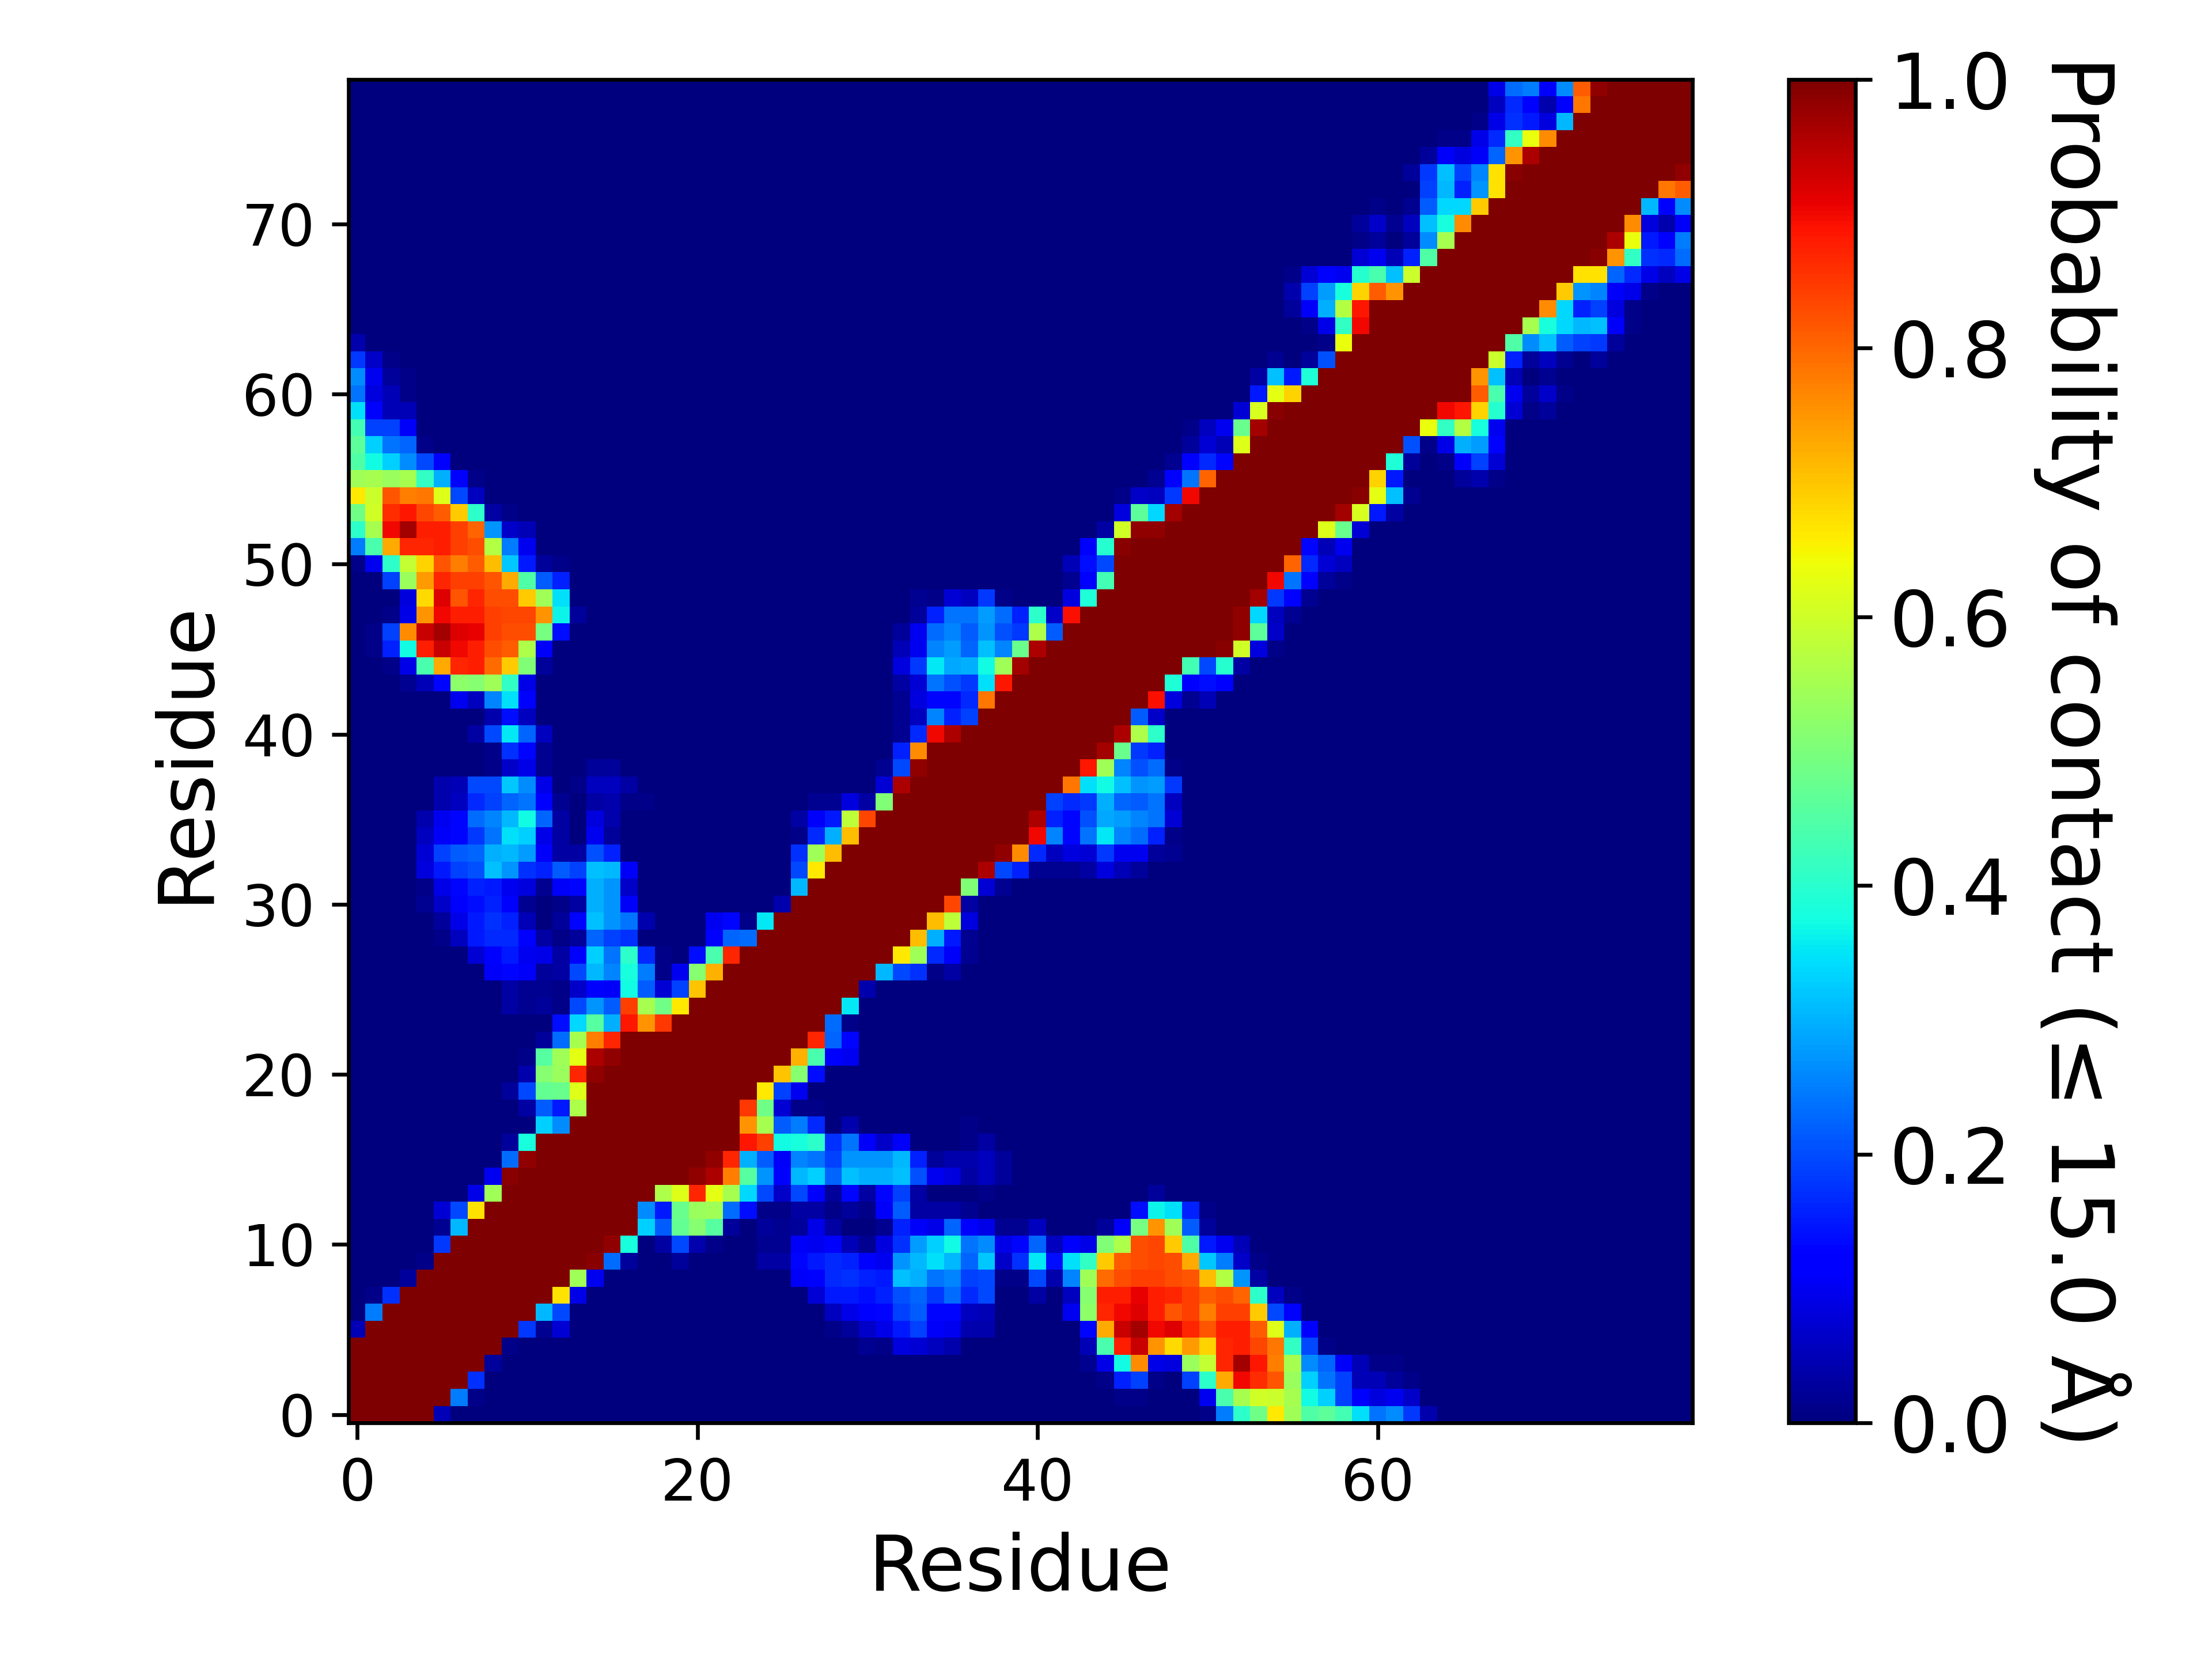

Data behind this chart, as committed beside it:
, 1, 2, 3, 4, 5, 6, 7, 8, 9, 10, 11, 12, 13, 14, 15, 16, 17, 18, 19, 20, 21, 22, 23
1, 1.0, 1.0, 1.0, 1.0, 1.0, 0.04959, 0.0, 0.0, 0.0, 0.0, 0.0, 0.0, 0.0, 0.0, 0.0, 0.0, 0.0, 0.0, 0.0, 0.0, 0.0, 0.0, 0.0
2, 1.0, 1.0, 1.0, 1.0, 1.0, 1.0, 0.2479, 0.008264, 0.0, 0.0, 0.0, 0.0, 0.0, 0.0, 0.0, 0.0, 0.0, 0.0, 0.0, 0.0, 0.0, 0.0, 0.0
3, 1.0, 1.0, 1.0, 1.0, 1.0, 1.0, 1.0, 0.1736, 0.0, 0.0, 0.0, 0.0, 0.0, 0.0, 0.0, 0.0, 0.0, 0.0, 0.0, 0.0, 0.0, 0.0, 0.0
4, 1.0, 1.0, 1.0, 1.0, 1.0, 1.0, 1.0, 1.0, 0.02479, 0.0, 0.0, 0.0, 0.0, 0.0, 0.0, 0.0, 0.0, 0.0, 0.0, 0.0, 0.0, 0.0, 0.0
5, 1.0, 1.0, 1.0, 1.0, 1.0, 1.0, 1.0, 1.0, 1.0, 0.008264, 0.0, 0.0, 0.0, 0.0, 0.0, 0.0, 0.0, 0.0, 0.0, 0.0, 0.0, 0.0, 0.0
6, 0.04959, 1.0, 1.0, 1.0, 1.0, 1.0, 1.0, 1.0, 1.0, 1.0, 0.1818, 0.01653, 0.07438, 0.0, 0.0, 0.0, 0.0, 0.0, 0.0, 0.0, 0.0, 0.0, 0.0
7, 0.0, 0.2479, 1.0, 1.0, 1.0, 1.0, 1.0, 1.0, 1.0, 1.0, 1.0, 0.3058, 0.1983, 0.0, 0.0, 0.0, 0.0, 0.0, 0.0, 0.0, 0.0, 0.0, 0.0
8, 0.0, 0.008264, 0.1736, 1.0, 1.0, 1.0, 1.0, 1.0, 1.0, 1.0, 1.0, 1.0, 0.6694, 0.09091, 0.0, 0.0, 0.0, 0.0, 0.0, 0.0, 0.0, 0.0, 0.0
9, 0.0, 0.0, 0.0, 0.02479, 1.0, 1.0, 1.0, 1.0, 1.0, 1.0, 1.0, 1.0, 1.0, 0.5455, 0.09917, 0.0, 0.0, 0.0, 0.0, 0.0, 0.0, 0.0, 0.0
10, 0.0, 0.0, 0.0, 0.0, 0.008264, 1.0, 1.0, 1.0, 1.0, 1.0, 1.0, 1.0, 1.0, 1.0, 0.9917, 0.2314, 0.02479, 0.0, 0.0, 0.02479, 0.0, 0.0, 0.0
11, 0.0, 0.0, 0.0, 0.0, 0.0, 0.1818, 1.0, 1.0, 1.0, 1.0, 1.0, 1.0, 1.0, 1.0, 1.0, 0.9835, 0.3802, 0.0, 0.03306, 0.1983, 0.04132, 0.008264, 0.0
12, 0.0, 0.0, 0.0, 0.0, 0.0, 0.01653, 0.3058, 1.0, 1.0, 1.0, 1.0, 1.0, 1.0, 1.0, 1.0, 1.0, 1.0, 0.3306, 0.2149, 0.4711, 0.5124, 0.4545, 0.02479
13, 0.0, 0.0, 0.0, 0.0, 0.0, 0.07438, 0.1983, 0.6694, 1.0, 1.0, 1.0, 1.0, 1.0, 1.0, 1.0, 1.0, 1.0, 0.2645, 0.1488, 0.4793, 0.5372, 0.5455, 0.2314
14, 0.0, 0.0, 0.0, 0.0, 0.0, 0.0, 0.0, 0.09091, 0.5455, 1.0, 1.0, 1.0, 1.0, 1.0, 1.0, 1.0, 1.0, 1.0, 0.562, 0.6198, 0.8678, 0.6281, 0.5537
15, 0.0, 0.0, 0.0, 0.0, 0.0, 0.0, 0.0, 0.0, 0.09917, 0.9917, 1.0, 1.0, 1.0, 1.0, 1.0, 1.0, 1.0, 1.0, 1.0, 1.0, 0.9835, 0.9587, 0.7769
16, 0.0, 0.0, 0.0, 0.0, 0.0, 0.0, 0.0, 0.0, 0.0, 0.2314, 0.9835, 1.0, 1.0, 1.0, 1.0, 1.0, 1.0, 1.0, 1.0, 1.0, 1.0, 0.9835, 0.8678
17, 0.0, 0.0, 0.0, 0.0, 0.0, 0.0, 0.0, 0.0, 0.0, 0.02479, 0.3802, 1.0, 1.0, 1.0, 1.0, 1.0, 1.0, 1.0, 1.0, 1.0, 1.0, 1.0, 1.0
18, 0.0, 0.0, 0.0, 0.0, 0.0, 0.0, 0.0, 0.0, 0.0, 0.0, 0.0, 0.3306, 0.2645, 1.0, 1.0, 1.0, 1.0, 1.0, 1.0, 1.0, 1.0, 1.0, 1.0
19, 0.0, 0.0, 0.0, 0.0, 0.0, 0.0, 0.0, 0.0, 0.0, 0.0, 0.03306, 0.2149, 0.1488, 0.562, 1.0, 1.0, 1.0, 1.0, 1.0, 1.0, 1.0, 1.0, 1.0
20, 0.0, 0.0, 0.0, 0.0, 0.0, 0.0, 0.0, 0.0, 0.0, 0.02479, 0.1983, 0.4711, 0.4793, 0.6198, 1.0, 1.0, 1.0, 1.0, 1.0, 1.0, 1.0, 1.0, 1.0
21, 0.0, 0.0, 0.0, 0.0, 0.0, 0.0, 0.0, 0.0, 0.0, 0.0, 0.04132, 0.5124, 0.5372, 0.8678, 0.9835, 1.0, 1.0, 1.0, 1.0, 1.0, 1.0, 1.0, 1.0
22, 0.0, 0.0, 0.0, 0.0, 0.0, 0.0, 0.0, 0.0, 0.0, 0.0, 0.008264, 0.4545, 0.5455, 0.6281, 0.9587, 0.9835, 1.0, 1.0, 1.0, 1.0, 1.0, 1.0, 1.0
23, 0.0, 0.0, 0.0, 0.0, 0.0, 0.0, 0.0, 0.0, 0.0, 0.0, 0.0, 0.02479, 0.2314, 0.5537, 0.7769, 0.8678, 1.0, 1.0, 1.0, 1.0, 1.0, 1.0, 1.0
24, 0.0, 0.0, 0.0, 0.0, 0.0, 0.0, 0.0, 0.0, 0.0, 0.0, 0.0, 0.0, 0.1405, 0.3388, 0.4545, 0.2975, 0.8843, 0.7521, 0.8512, 1.0, 1.0, 1.0, 1.0
25, 0.0, 0.0, 0.0, 0.0, 0.0, 0.0, 0.0, 0.0, 0.0, 0.03306, 0.01653, 0.02479, 0.008264, 0.1983, 0.2727, 0.2149, 0.843, 0.5537, 0.4876, 0.6612, 1.0, 1.0, 1.0
26, 0.0, 0.0, 0.0, 0.0, 0.0, 0.0, 0.0, 0.0, 0.0, 0.03306, 0.01653, 0.01653, 0.008264, 0.06612, 0.124, 0.1074, 0.3719, 0.2149, 0.07438, 0.1901, 0.7025, 1.0, 1.0
27, 0.0, 0.0, 0.0, 0.0, 0.0, 0.0, 0.0, 0.0, 0.1074, 0.1322, 0.1074, 0.02479, 0.03306, 0.1983, 0.3058, 0.2562, 0.3802, 0.2479, 0.008264, 0.09917, 0.5124, 0.719, 1.0
28, 0.0, 0.0, 0.0, 0.0, 0.0, 0.0, 0.0, 0.07438, 0.124, 0.1488, 0.09917, 0.09091, 0.03306, 0.1157, 0.3306, 0.2397, 0.405, 0.1653, 0.008264, 0.0, 0.1405, 0.438, 0.8678
29, 0.0, 0.0, 0.0, 0.0, 0.0, 0.008264, 0.05785, 0.1488, 0.1653, 0.1653, 0.1157, 0.03306, 0.008264, 0.02479, 0.2231, 0.1901, 0.1736, 0.0, 0.0, 0.0, 0.0, 0.124, 0.2231
30, 0.0, 0.0, 0.0, 0.0, 0.0, 0.02479, 0.09091, 0.1488, 0.1736, 0.157, 0.04959, 0.0, 0.02479, 0.1322, 0.314, 0.2727, 0.2397, 0.04132, 0.0, 0.0, 0.0, 0.09917, 0.1322
31, 0.0, 0.0, 0.0, 0.0, 0.01653, 0.06612, 0.124, 0.1405, 0.157, 0.124, 0.01653, 0.0, 0.008264, 0.03306, 0.2975, 0.2727, 0.1074, 0.0, 0.0, 0.0, 0.0, 0.0, 0.0
32, 0.0, 0.0, 0.0, 0.0, 0.008264, 0.09091, 0.1322, 0.157, 0.1488, 0.09917, 0.08264, 0.01653, 0.1074, 0.1322, 0.2975, 0.2727, 0.06612, 0.0, 0.0, 0.0, 0.0, 0.0, 0.0
33, 0.0, 0.0, 0.0, 0.0, 0.08264, 0.1488, 0.1901, 0.2066, 0.314, 0.2727, 0.1736, 0.157, 0.2149, 0.1901, 0.314, 0.3058, 0.1074, 0.0, 0.0, 0.0, 0.0, 0.0, 0.0
34, 0.0, 0.0, 0.0, 0.0, 0.07438, 0.1901, 0.2149, 0.2231, 0.2975, 0.3058, 0.281, 0.1074, 0.03306, 0.03306, 0.2066, 0.157, 0.0, 0.0, 0.0, 0.0, 0.0, 0.0, 0.0
35, 0.0, 0.0, 0.0, 0.0, 0.05785, 0.1074, 0.1322, 0.1818, 0.2397, 0.3471, 0.3306, 0.09091, 0.03306, 0.0, 0.09917, 0.02479, 0.0, 0.0, 0.0, 0.0, 0.0, 0.0, 0.0
36, 0.0, 0.0, 0.0, 0.0, 0.04132, 0.09917, 0.1322, 0.2314, 0.2562, 0.3058, 0.3719, 0.2231, 0.03306, 0.0, 0.08264, 0.04132, 0.0, 0.0, 0.0, 0.0, 0.0, 0.0, 0.0
37, 0.0, 0.0, 0.0, 0.0, 0.0, 0.04132, 0.05785, 0.1653, 0.1901, 0.2231, 0.2397, 0.1157, 0.01653, 0.0, 0.03306, 0.04132, 0.008264, 0.008264, 0.0, 0.0, 0.0, 0.0, 0.0
38, 0.0, 0.0, 0.0, 0.0, 0.0, 0.04132, 0.04959, 0.1983, 0.1983, 0.3223, 0.2645, 0.09091, 0.0, 0.008264, 0.05785, 0.05785, 0.03306, 0.0, 0.0, 0.0, 0.0, 0.0, 0.0
39, 0.0, 0.0, 0.0, 0.0, 0.0, 0.0, 0.0, 0.0, 0.008264, 0.06612, 0.09091, 0.01653, 0.0, 0.0, 0.02479, 0.02479, 0.0, 0.0, 0.0, 0.0, 0.0, 0.0, 0.0
40, 0.0, 0.0, 0.0, 0.0, 0.0, 0.0, 0.0, 0.0, 0.008264, 0.1736, 0.1322, 0.01653, 0.0, 0.0, 0.0, 0.0, 0.0, 0.0, 0.0, 0.0, 0.0, 0.0, 0.0
41, 0.0, 0.0, 0.0, 0.0, 0.0, 0.0, 0.0, 0.03306, 0.1983, 0.3554, 0.2231, 0.05785, 0.0, 0.0, 0.0, 0.0, 0.0, 0.0, 0.0, 0.0, 0.0, 0.0, 0.0
42, 0.0, 0.0, 0.0, 0.0, 0.0, 0.0, 0.0, 0.0, 0.04132, 0.1405, 0.05785, 0.0, 0.0, 0.0, 0.0, 0.0, 0.0, 0.0, 0.0, 0.0, 0.0, 0.0, 0.0
43, 0.0, 0.0, 0.0, 0.0, 0.0, 0.0, 0.09917, 0.05785, 0.2562, 0.3471, 0.1157, 0.0, 0.0, 0.0, 0.0, 0.0, 0.0, 0.0, 0.0, 0.0, 0.0, 0.0, 0.0
44, 0.0, 0.0, 0.0, 0.01653, 0.04959, 0.1322, 0.5207, 0.5124, 0.5455, 0.4132, 0.09091, 0.0, 0.0, 0.0, 0.0, 0.0, 0.0, 0.0, 0.0, 0.0, 0.0, 0.0, 0.0
45, 0.0, 0.0, 0.008264, 0.09091, 0.438, 0.7273, 0.8678, 0.876, 0.7934, 0.6942, 0.5041, 0.02479, 0.0, 0.0, 0.0, 0.0, 0.0, 0.0, 0.0, 0.0, 0.0, 0.0, 0.0
46, 0.0, 0.008264, 0.157, 0.3719, 0.876, 0.9339, 0.9008, 0.876, 0.8264, 0.8099, 0.562, 0.1074, 0.0, 0.0, 0.0, 0.0, 0.0, 0.0, 0.0, 0.0, 0.0, 0.0, 0.0
47, 0.0, 0.008264, 0.1901, 0.7603, 0.9339, 0.9669, 0.9174, 0.9091, 0.843, 0.8264, 0.8264, 0.4959, 0.1405, 0.0, 0.0, 0.0, 0.0, 0.0, 0.0, 0.0, 0.0, 0.0, 0.0
48, 0.0, 0.0, 0.008264, 0.09091, 0.7521, 0.9008, 0.876, 0.876, 0.843, 0.8347, 0.8347, 0.7521, 0.3636, 0.02479, 0.0, 0.0, 0.0, 0.0, 0.0, 0.0, 0.0, 0.0, 0.0
49, 0.0, 0.0, 0.0, 0.08264, 0.6777, 0.9174, 0.8182, 0.8678, 0.8264, 0.8264, 0.6942, 0.5455, 0.3471, 0.0, 0.0, 0.0, 0.0, 0.0, 0.0, 0.0, 0.0, 0.0, 0.0
50, 0.0, 0.0, 0.1901, 0.5372, 0.7438, 0.8678, 0.843, 0.843, 0.8182, 0.7273, 0.4463, 0.2149, 0.157, 0.0, 0.0, 0.0, 0.0, 0.0, 0.0, 0.0, 0.0, 0.0, 0.0
51, 0.008264, 0.09917, 0.405, 0.5868, 0.686, 0.8182, 0.7769, 0.8099, 0.7107, 0.3223, 0.1488, 0.02479, 0.008264, 0.0, 0.0, 0.0, 0.0, 0.0, 0.0, 0.0, 0.0, 0.0, 0.0
52, 0.2479, 0.438, 0.7273, 0.8678, 0.8678, 0.876, 0.843, 0.8264, 0.5702, 0.2479, 0.09917, 0.0, 0.0, 0.0, 0.0, 0.0, 0.0, 0.0, 0.0, 0.0, 0.0, 0.0, 0.0
53, 0.405, 0.5537, 0.9008, 0.9669, 0.876, 0.876, 0.843, 0.8017, 0.2727, 0.06612, 0.04959, 0.0, 0.0, 0.0, 0.0, 0.0, 0.0, 0.0, 0.0, 0.0, 0.0, 0.0, 0.0
54, 0.4876, 0.6033, 0.8595, 0.8843, 0.8347, 0.8099, 0.6942, 0.405, 0.03306, 0.008264, 0.0, 0.0, 0.0, 0.0, 0.0, 0.0, 0.0, 0.0, 0.0, 0.0, 0.0, 0.0, 0.0
55, 0.6612, 0.595, 0.8182, 0.7769, 0.7851, 0.6198, 0.1983, 0.05785, 0.0, 0.0, 0.0, 0.0, 0.0, 0.0, 0.0, 0.0, 0.0, 0.0, 0.0, 0.0, 0.0, 0.0, 0.0
56, 0.5455, 0.5537, 0.5372, 0.5537, 0.4132, 0.2975, 0.124, 0.008264, 0.0, 0.0, 0.0, 0.0, 0.0, 0.0, 0.0, 0.0, 0.0, 0.0, 0.0, 0.0, 0.0, 0.0, 0.0
57, 0.4463, 0.3719, 0.3306, 0.2645, 0.1983, 0.124, 0.0, 0.0, 0.0, 0.0, 0.0, 0.0, 0.0, 0.0, 0.0, 0.0, 0.0, 0.0, 0.0, 0.0, 0.0, 0.0, 0.0
58, 0.4628, 0.3306, 0.2397, 0.2231, 0.008264, 0.0, 0.0, 0.0, 0.0, 0.0, 0.0, 0.0, 0.0, 0.0, 0.0, 0.0, 0.0, 0.0, 0.0, 0.0, 0.0, 0.0, 0.0
59, 0.4298, 0.1901, 0.1901, 0.1074, 0.0, 0.0, 0.0, 0.0, 0.0, 0.0, 0.0, 0.0, 0.0, 0.0, 0.0, 0.0, 0.0, 0.0, 0.0, 0.0, 0.0, 0.0, 0.0
60, 0.3471, 0.124, 0.04959, 0.04959, 0.0, 0.0, 0.0, 0.0, 0.0, 0.0, 0.0, 0.0, 0.0, 0.0, 0.0, 0.0, 0.0, 0.0, 0.0, 0.0, 0.0, 0.0, 0.0
... 19 more rows
